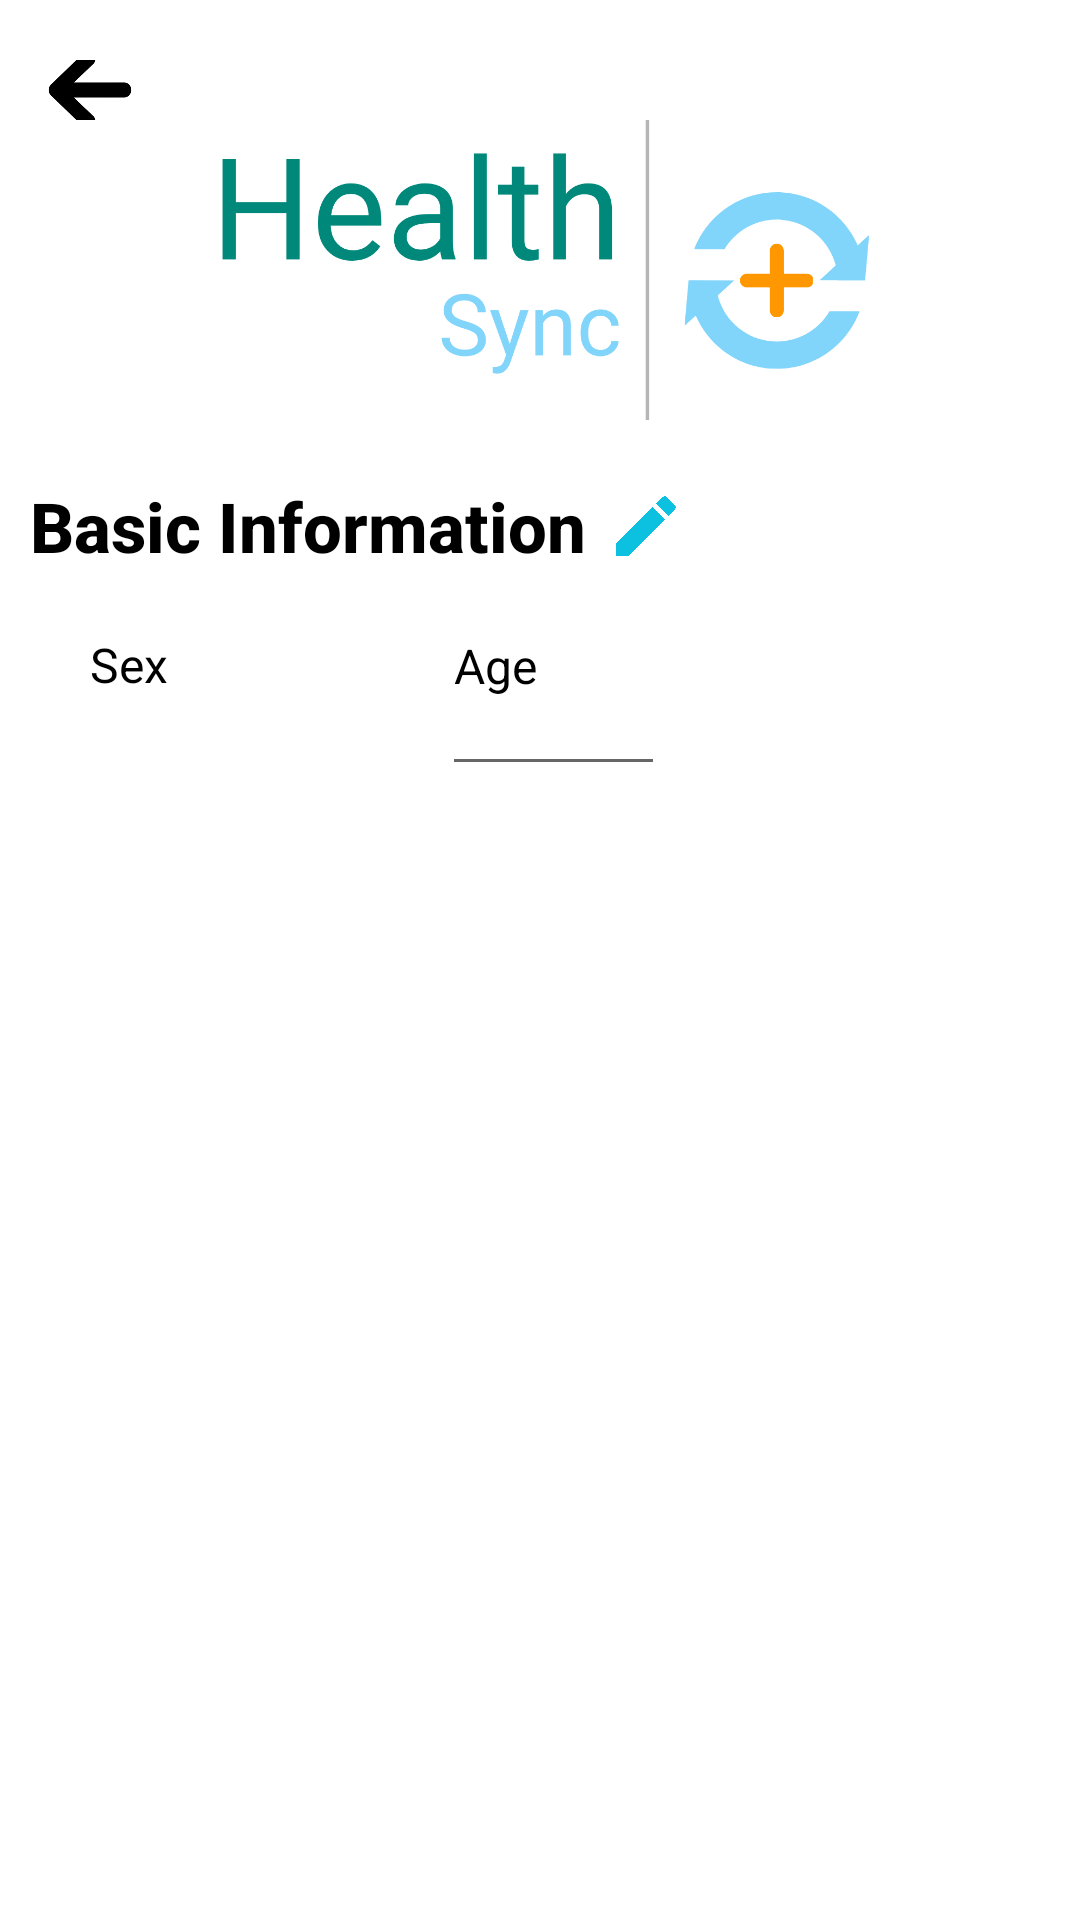

Android layout source for this screen:
<!-- AndroidManifest.xml: application theme Theme.FinalOutput -->
<!-- res/layout/profile.xml -->
<?xml version="1.0" encoding="utf-8"?>
<LinearLayout xmlns:android="http://schemas.android.com/apk/res/android"
    xmlns:app="http://schemas.android.com/apk/res-auto"
    android:layout_width="match_parent"
    android:layout_height="match_parent"
    android:background="@color/white"
    android:orientation="vertical"
    android:id="@+id/main"
    android:paddingTop="20dp"
    android:paddingLeft="10dp"
    android:paddingRight="10dp">

    <ImageView
        android:id="@+id/btn_close"
        android:layout_width="40dp"
        android:layout_height="20dp"
        android:scaleType="centerCrop"
        android:src="@drawable/arrow_back"/>



    <LinearLayout
        android:layout_width="match_parent"
        android:layout_height="wrap_content"
        android:orientation="vertical"
        android:paddingTop="0dp">

        <ImageView
            android:id="@+id/profile_image"
            android:layout_width="300dp"
            android:layout_height="100dp"
            android:layout_gravity="center"
            android:adjustViewBounds="true"
            android:scaleType="centerCrop"
            android:src="@drawable/logo_white" />
    </LinearLayout>

    <ScrollView
        android:layout_marginTop="20dp"
        android:layout_width="match_parent"
        android:layout_height="match_parent">

        <LinearLayout

            android:orientation="vertical"
            android:layout_width="match_parent"
            android:layout_height="match_parent">

               <LinearLayout
                   android:orientation="horizontal"
                   android:layout_width="match_parent"
                   android:layout_height="wrap_content">

                   <TextView
                       android:layout_marginRight="10dp"
                       android:textSize="23dp"
                       android:fontFamily="sans-serif"
                       android:textStyle="bold"
                       android:textColor="@color/black"
                       android:textFontWeight="800"
                       android:text="Basic Information"
                       android:layout_width="wrap_content"
                       android:layout_height="wrap_content"/>

                   <ImageView
                       android:layout_gravity="center_vertical"
                       android:src="@drawable/pen"
                       android:layout_width="20dp"
                       android:layout_height="20dp"/>


               </LinearLayout>

            <LinearLayout
                android:orientation="horizontal"
                android:layout_width="match_parent"
                android:layout_height="wrap_content">


                <LinearLayout
                    xmlns:android="http://schemas.android.com/apk/res/android"
                    android:layout_width="wrap_content"
                    android:layout_height="wrap_content"
                    android:orientation="vertical"
                    android:padding="20dp">

                    
                    <TextView
                        android:layout_width="wrap_content"
                        android:layout_height="wrap_content"
                        android:text="Sex"
                        android:textSize="16sp"
                        android:textColor="@android:color/black"
                        android:layout_marginBottom="5dp"/>

                    
                    <Spinner
                        android:layout_marginLeft="-5dp"

                        android:id="@+id/spinner_sex"
                        android:layout_width="90dp"
                        android:layout_height="25dp"
                        android:background="@drawable/flag_transparent"/>


                </LinearLayout>

                <LinearLayout
                    android:layout_gravity="center_vertical"
                    android:layout_width="match_parent"
                    android:layout_height="wrap_content"
                    android:orientation="vertical"
                    android:padding="16dp">

                    
                    <TextView
                        android:layout_width="wrap_content"
                        android:layout_height="wrap_content"
                        android:text="Age"
                        android:textSize="16sp"
                        android:textColor="@android:color/black"
                        android:layout_marginBottom="8dp" />

                    <com.google.android.material.textfield.TextInputLayout
                        android:layout_marginTop="-15dp"
                        android:layout_marginLeft="-5dp"
                        android:layout_width="wrap_content"
                        android:layout_height="wrap_content"
                        app:boxStrokeColor="@color/black"> 

                        <com.google.android.material.textfield.TextInputEditText

                            android:textSize="13dp"
                            android:textStyle="italic"
                            android:textAlignment="center"
                            android:gravity="center"

                            android:layout_width="75dp"
                            android:layout_height="25dp"/>
                    </com.google.android.material.textfield.TextInputLayout>

                </LinearLayout>

            </LinearLayout>

        </LinearLayout>
    </ScrollView>

</LinearLayout>
<!-- resources referenced by this layout -->
<resources>
  <color name="black">#FF000000</color>
  <color name="white">#FFFFFFFF</color>
  <!-- drawable arrow_back: png bitmap (drawable, 14175 bytes) -->
  <!-- drawable logo_white: png bitmap (drawable, 41451 bytes) -->
  <!-- drawable pen: png bitmap (drawable, 28926 bytes) -->
  <style name="Theme.FinalOutput" parent="Base.Theme.FinalOutput" />
  <style name="Base.Theme.FinalOutput" parent="Theme.AppCompat.Light.NoActionBar">
          
          
      </style>
</resources>
